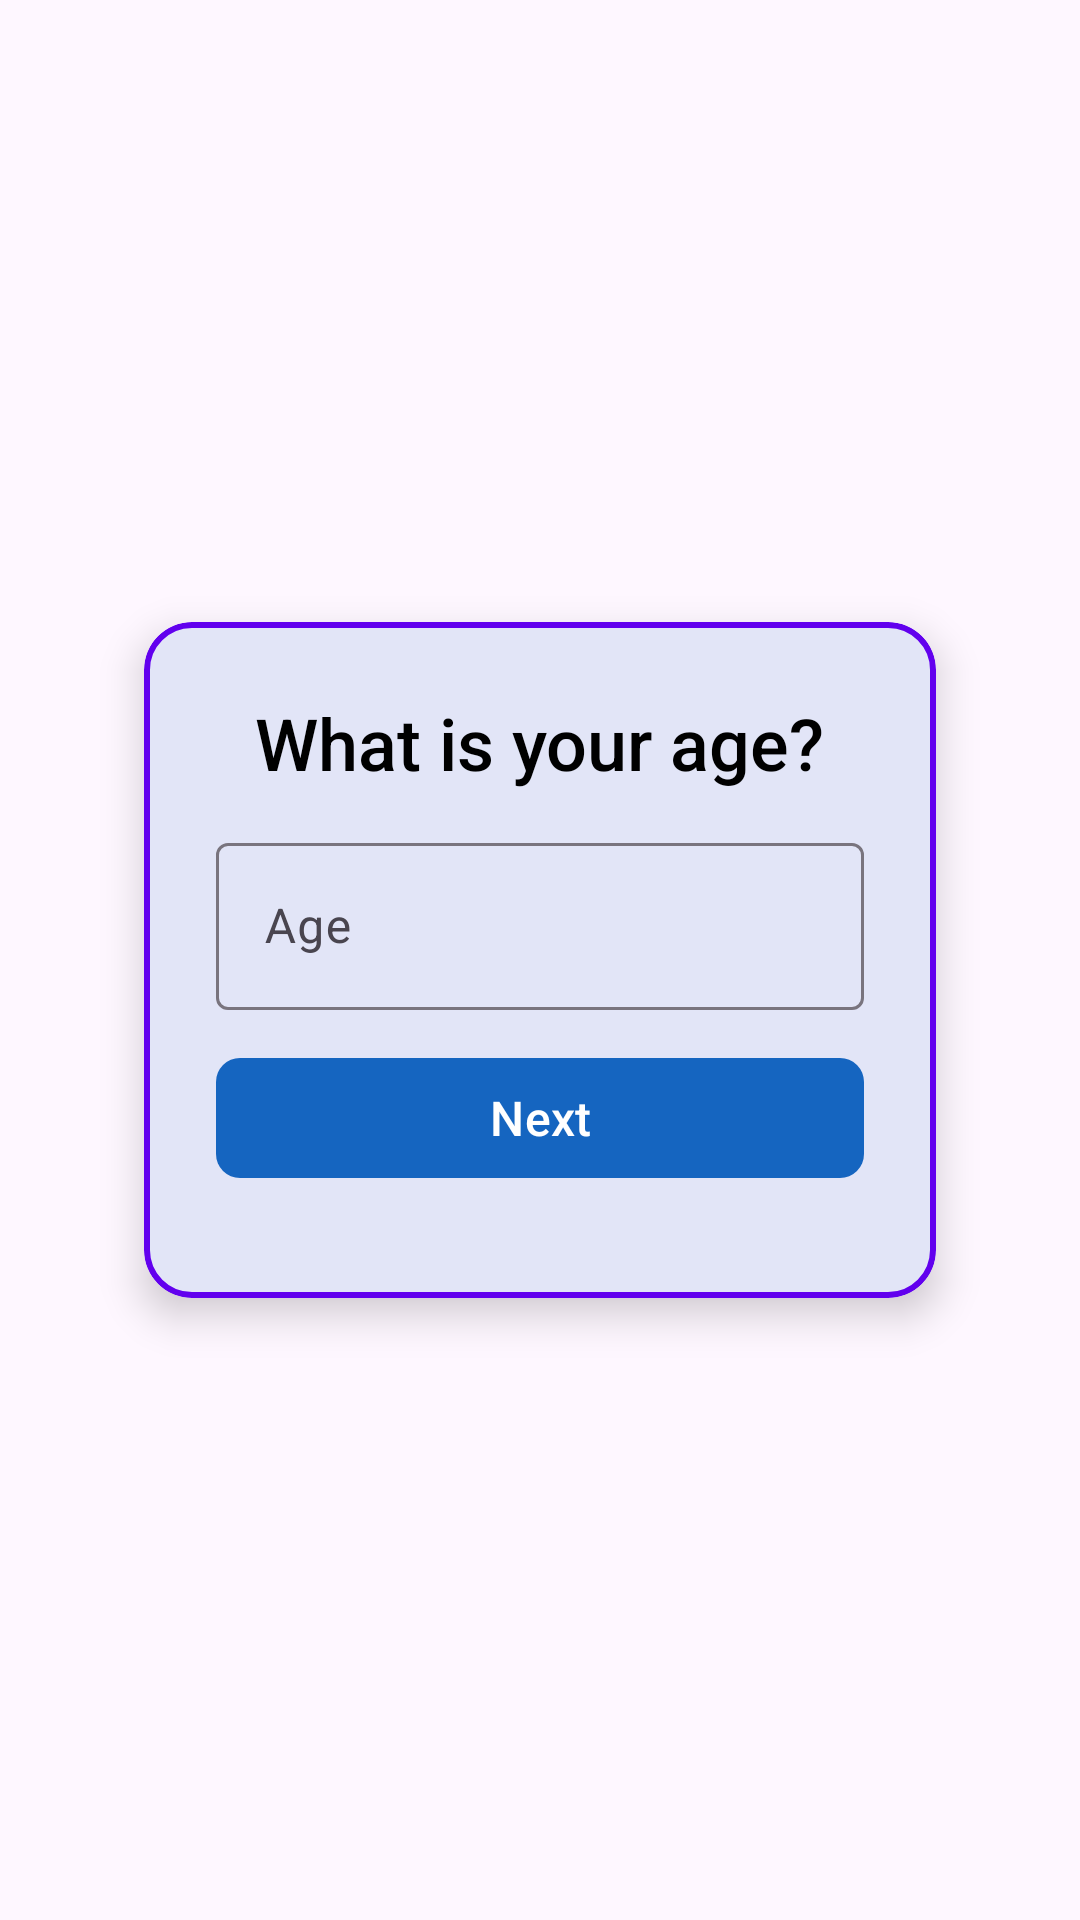

Produce the Android XML layout that renders to this screen, including the resource entries it uses.
<!-- AndroidManifest.xml: activity theme Theme.MilestoneNet -->
<!-- res/layout/activity_register_age.xml -->
<?xml version="1.0" encoding="utf-8"?>
<RelativeLayout xmlns:android="http://schemas.android.com/apk/res/android"
    xmlns:app="http://schemas.android.com/apk/res-auto"
    xmlns:tools="http://schemas.android.com/tools"
    android:layout_width="match_parent"
    android:layout_height="match_parent"
    android:padding="16dp"
    tools:context=".RegisterAgeActivity">

    <com.google.android.material.card.MaterialCardView
        android:layout_width="match_parent"
        android:layout_height="wrap_content"
        android:layout_centerInParent="true"
        android:layout_marginHorizontal="32dp"
        app:cardCornerRadius="16dp"
        app:cardElevation="8dp"
        app:strokeColor="@color/colorPrimary"
        app:strokeWidth="2dp">

        <LinearLayout
            android:layout_width="match_parent"
            android:layout_height="wrap_content"
            android:orientation="vertical"
            android:padding="24dp">

            <com.google.android.material.textview.MaterialTextView
                android:id="@+id/ageTitle"
                android:layout_width="wrap_content"
                android:layout_height="wrap_content"
                android:layout_gravity="center_horizontal"
                android:text="What is your age?"
                android:textColor="@android:color/black"
                android:fontFamily="sans-serif-medium"
                android:textSize="24sp" />

            <com.google.android.material.textfield.TextInputLayout
                android:layout_width="match_parent"
                android:layout_height="wrap_content"
                app:hintEnabled="true"
                android:layout_marginTop="12dp"
                android:hint="@string/age">

                <com.google.android.material.textfield.TextInputEditText
                    android:id="@+id/age"
                    android:layout_width="match_parent"
                    android:layout_height="wrap_content"
                    android:autofillHints="Age"
                    android:inputType="number"
                    android:layout_marginTop="12dp"
                    android:textColor="@android:color/black"
                    android:textSize="16sp"/>
            </com.google.android.material.textfield.TextInputLayout>

            <com.google.android.material.button.MaterialButton
                android:id="@+id/nextButton"
                android:layout_width="match_parent"
                android:layout_height="wrap_content"
                android:layout_marginTop="4dp"
                android:text="@string/next"
                android:layout_marginVertical="12dp"
                app:cornerRadius="8dp"
                android:textColor="@android:color/white"
                android:textSize="16sp"/>
        </LinearLayout>

    </com.google.android.material.card.MaterialCardView>

</RelativeLayout>
<!-- resources referenced by this layout -->
<resources>
  <string name="age">Age</string>
  <string name="next">Next</string>
  <style name="Theme.MilestoneNet" parent="Base.Theme.MilestoneNet" />
  <style name="Base.Theme.MilestoneNet" parent="Theme.Material3.DayNight.NoActionBar">
          
          
          <item name="windowNoTitle">true</item>
          <item name="android:windowFullscreen">true</item>
          <item name="android:statusBarColor">@android:color/transparent</item>
          <item name="android:navigationBarColor">@android:color/transparent</item>
          <item name="colorPrimary">#1565C0</item>
          <item name="colorOnPrimary">@color/white</item>
      </style>
  <!-- not gathered from this repository: default colours our renderer supplied (Android Studio template values) -->
  <color name="white">#FFFFFFFF</color>
  <color name="colorPrimary">#FF6200EE</color>
</resources>
